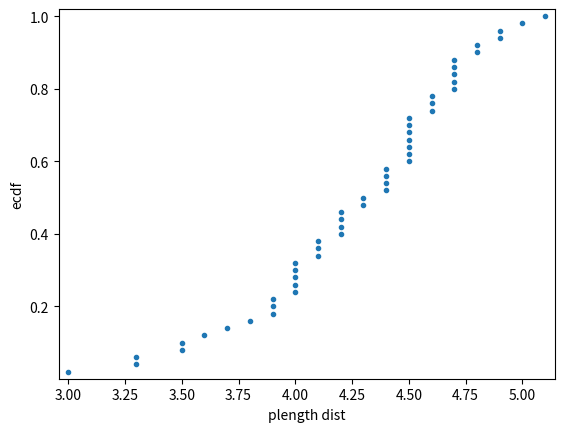

Write the Python code that produced this figure.
import numpy as np
import pandas as pd

def ecdf(data):
    """Compute ECDF for a one-dimensional array of measurements."""

    # Number of data points: n

    n = len(data)
    # x-data for the ECDF: x

    x = np.sort(data)
    # y-data for the ECDF: y
    y = np.arange(1,n+1) / n

    return x, y


versicolor_petal_length = np.array([ 4.7,  4.5,  4.9,  4. ,  4.6,  4.5,  4.7,  3.3,  4.6,  3.9,  3.5,
        4.2,  4. ,  4.7,  3.6,  4.4,  4.5,  4.1,  4.5,  3.9,  4.8,  4. ,
        4.9,  4.7,  4.3,  4.4,  4.8,  5. ,  4.5,  3.5,  3.8,  3.7,  3.9,
        5.1,  4.5,  4.5,  4.7,  4.4,  4.1,  4. ,  4.4,  4.6,  4. ,  3.3,
        4.2,  4.2,  4.2,  4.3,  3. ,  4.1])

# Import plotting modules
import matplotlib.pyplot as plt
import seaborn as sns

# Compute ECDF for versicolor data: x_vers, y_vers
x_vers, y_vers = ecdf(versicolor_petal_length)

# Generate plot
plt.plot(x_vers, y_vers,marker = '.', linestyle = 'none')

# Make the margins nice
plt.margins(0.02)

# Label the axes
plt.xlabel('plength dist')
plt.ylabel('ecdf')

# Display the plot
plt.show()
